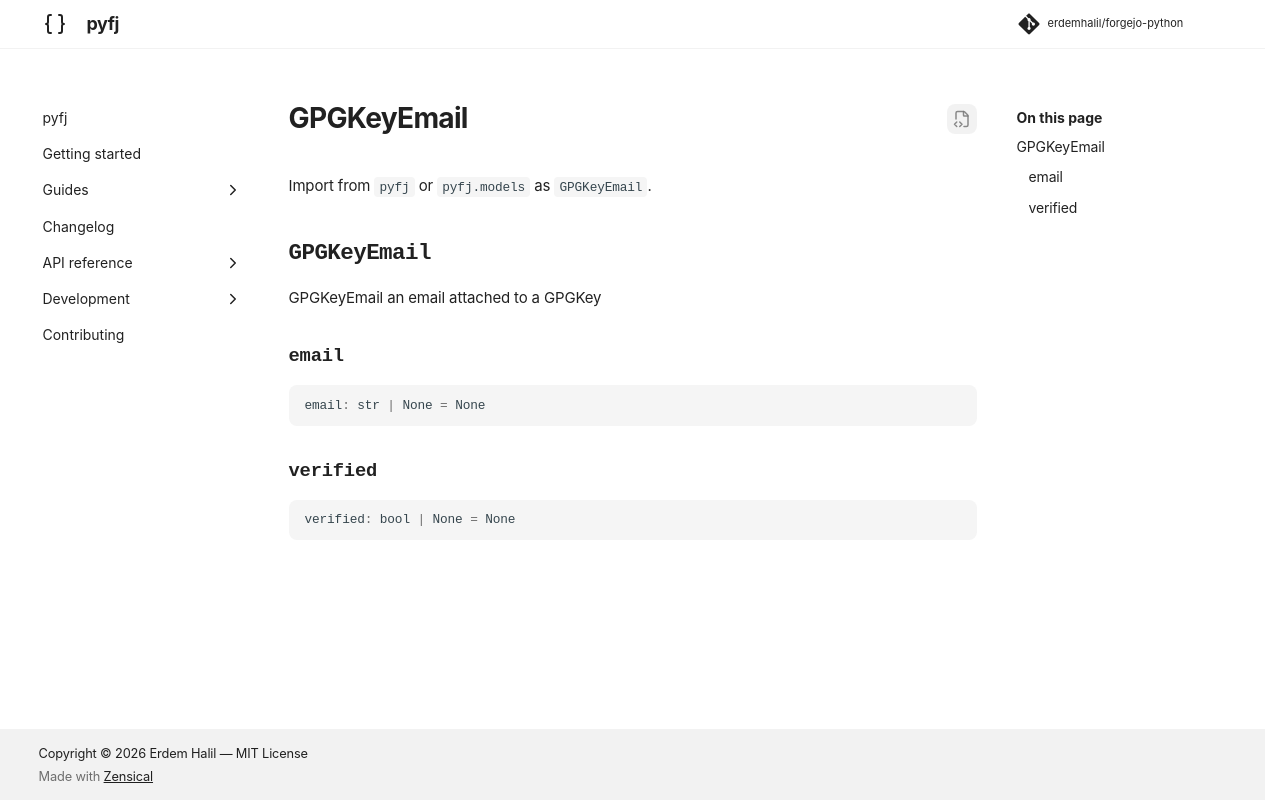

repository: erdemhalil/forgejo-python · page: 0.1/reference/models/gpg_key_email/index.html · generator: mkdocs

---
title: "GPGKeyEmail"
description: "GPGKeyEmail an email attached to a GPGKey"
---

# GPGKeyEmail

Import from `pyfj` or `pyfj.models` as `GPGKeyEmail`.

::: pyfj._generated.models.gpg_key_email.GPGKeyEmail
